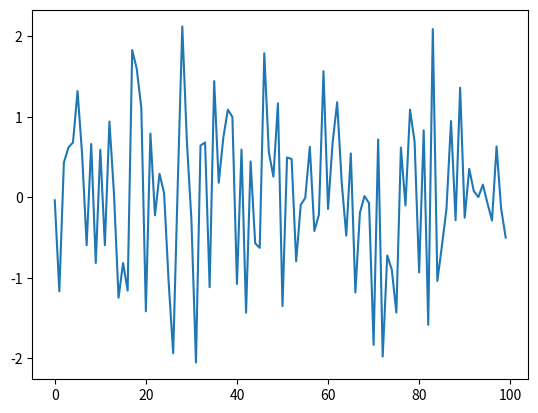

This figure's Python source:
%matplotlib inline
import numpy as np
import matplotlib.pyplot as plt
plt.plot(np.random.randn(100))
plt.show()
